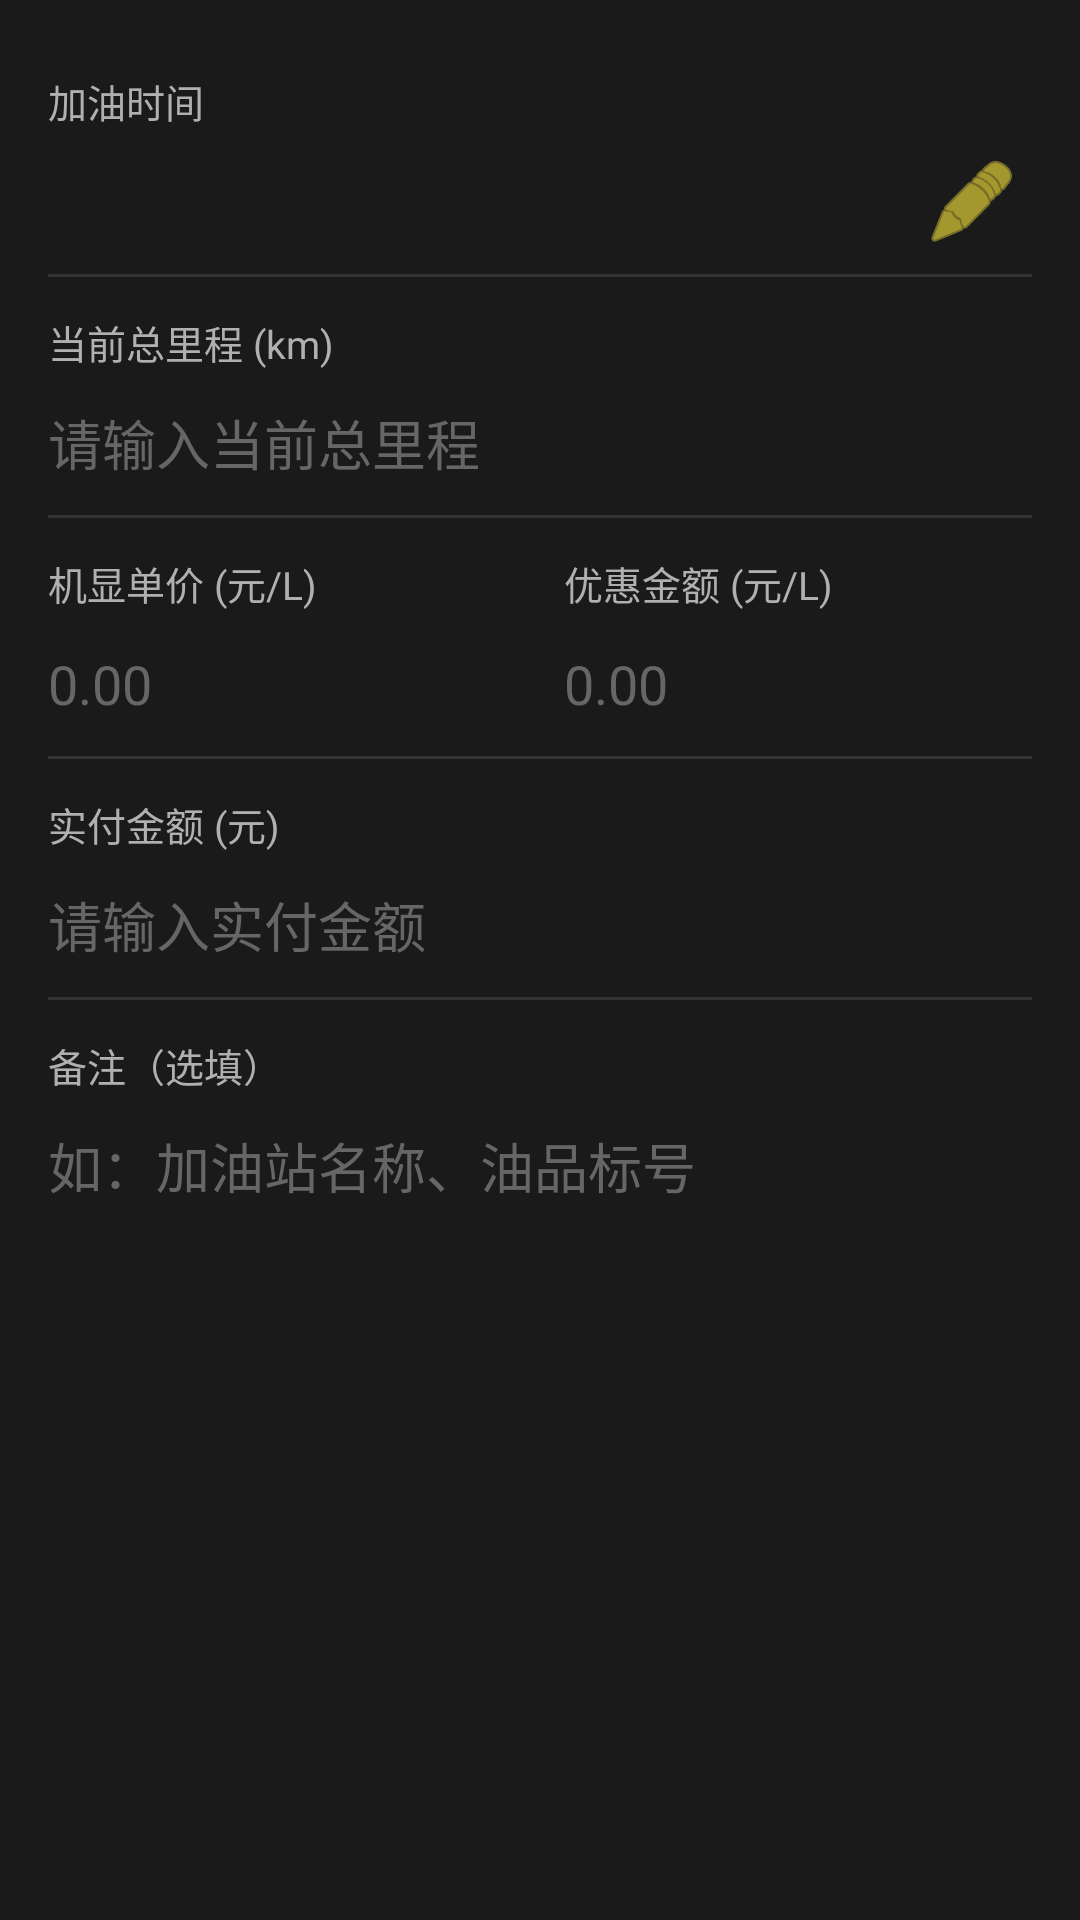

Reconstruct the res/layout file that produces this screen, plus the resources it refers to.
<!-- AndroidManifest.xml: application theme android:Theme.Light -->
<!-- res/layout/dialog_add_fuel.xml -->
<?xml version="1.0" encoding="utf-8"?>
<ScrollView xmlns:android="http://schemas.android.com/apk/res/android"
    android:layout_width="match_parent"
    android:layout_height="wrap_content"
    android:background="#1A1A1A"
    android:padding="16dp">

    <LinearLayout
        android:layout_width="match_parent"
        android:layout_height="wrap_content"
        android:orientation="vertical">

        
        <TextView
            android:layout_width="wrap_content"
            android:layout_height="wrap_content"
            android:text="加油时间"
            android:textColor="#B0B0B0"
            android:textSize="13sp"
            android:layout_marginTop="8dp" />
        <LinearLayout
            android:layout_width="match_parent"
            android:layout_height="48dp"
            android:orientation="horizontal"
            android:gravity="center_vertical">
            <TextView
                android:id="@+id/tv_fuel_date"
                android:layout_width="0dp"
                android:layout_height="wrap_content"
                android:layout_weight="1"
                android:textColor="@android:color/white"
                android:textSize="15sp" />
            <ImageButton
                android:id="@+id/btn_pick_date"
                android:layout_width="40dp"
                android:layout_height="40dp"
                android:src="@android:drawable/ic_menu_edit"
                android:background="?attr/selectableItemBackgroundBorderless"
                android:tint="#FFEB3B" />
        </LinearLayout>
        <View android:layout_width="match_parent" android:layout_height="1dp"
            android:background="#333333" />

        
        <TextView
            android:layout_width="wrap_content"
            android:layout_height="wrap_content"
            android:text="当前总里程 (km)"
            android:textColor="#B0B0B0"
            android:textSize="13sp"
            android:layout_marginTop="12dp" />
        <EditText
            android:id="@+id/et_mileage"
            android:layout_width="match_parent"
            android:layout_height="48dp"
            android:inputType="numberDecimal"
            android:textColor="@android:color/white"
            android:textColorHint="#666666"
            android:hint="请输入当前总里程"
            android:background="@null" />
        <View android:layout_width="match_parent" android:layout_height="1dp"
            android:background="#333333" />

        
        <LinearLayout
            android:layout_width="match_parent"
            android:layout_height="wrap_content"
            android:orientation="horizontal"
            android:layout_marginTop="12dp">

            <LinearLayout
                android:layout_width="0dp"
                android:layout_height="wrap_content"
                android:layout_weight="1"
                android:orientation="vertical"
                android:layout_marginEnd="8dp">
                <TextView
                    android:layout_width="wrap_content"
                    android:layout_height="wrap_content"
                    android:text="机显单价 (元/L)"
                    android:textColor="#B0B0B0"
                    android:textSize="13sp" />
                <EditText
                    android:id="@+id/et_unit_price"
                    android:layout_width="match_parent"
                    android:layout_height="48dp"
                    android:inputType="numberDecimal"
                    android:textColor="@android:color/white"
                    android:textColorHint="#666666"
                    android:hint="0.00"
                    android:background="@null" />
            </LinearLayout>

            <LinearLayout
                android:layout_width="0dp"
                android:layout_height="wrap_content"
                android:layout_weight="1"
                android:orientation="vertical"
                android:layout_marginStart="8dp">
                <TextView
                    android:layout_width="wrap_content"
                    android:layout_height="wrap_content"
                    android:text="优惠金额 (元/L)"
                    android:textColor="#B0B0B0"
                    android:textSize="13sp" />
                <EditText
                    android:id="@+id/et_discount"
                    android:layout_width="match_parent"
                    android:layout_height="48dp"
                    android:inputType="numberDecimal"
                    android:textColor="@android:color/white"
                    android:textColorHint="#666666"
                    android:hint="0.00"
                    android:background="@null" />
            </LinearLayout>
        </LinearLayout>
        <View android:layout_width="match_parent" android:layout_height="1dp"
            android:background="#333333" />

        
        <TextView
            android:layout_width="wrap_content"
            android:layout_height="wrap_content"
            android:text="实付金额 (元)"
            android:textColor="#B0B0B0"
            android:textSize="13sp"
            android:layout_marginTop="12dp" />
        <EditText
            android:id="@+id/et_total_paid"
            android:layout_width="match_parent"
            android:layout_height="48dp"
            android:inputType="numberDecimal"
            android:textColor="@android:color/white"
            android:textColorHint="#666666"
            android:hint="请输入实付金额"
            android:background="@null" />
        <View android:layout_width="match_parent" android:layout_height="1dp"
            android:background="#333333" />

        
        <TextView
            android:layout_width="wrap_content"
            android:layout_height="wrap_content"
            android:text="备注（选填）"
            android:textColor="#B0B0B0"
            android:textSize="13sp"
            android:layout_marginTop="12dp" />
        <EditText
            android:id="@+id/et_note"
            android:layout_width="match_parent"
            android:layout_height="48dp"
            android:inputType="text"
            android:textColor="@android:color/white"
            android:textColorHint="#666666"
            android:hint="如：加油站名称、油品标号"
            android:background="@null"
            android:layout_marginBottom="8dp" />

    </LinearLayout>
</ScrollView>
<!-- resources referenced by this layout -->
<resources>

</resources>
